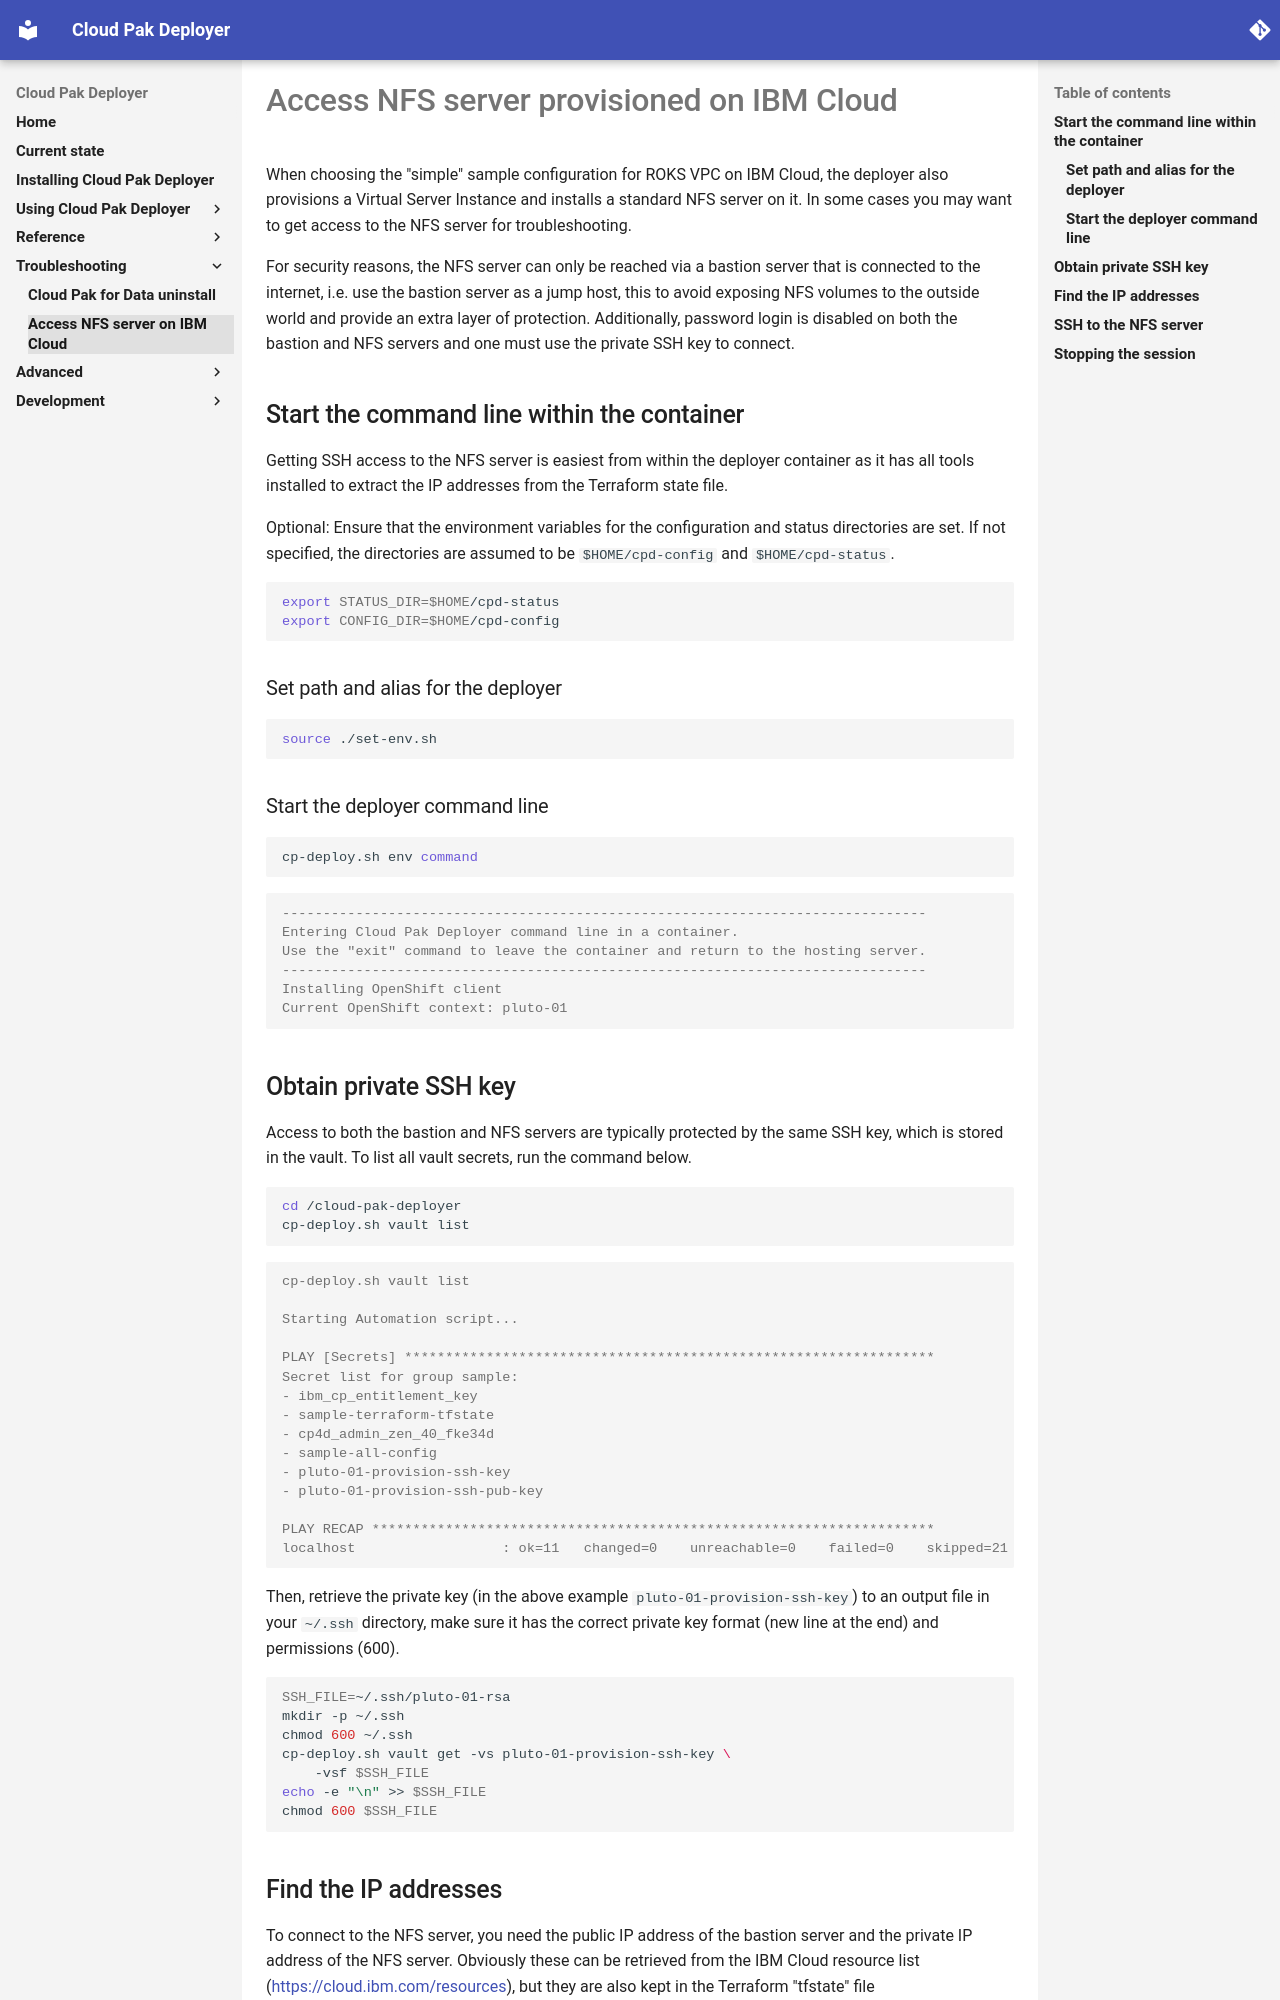

repository: IBM/cloud-pak-deployer · page: 40-troubleshooting/ibm-cloud-access-nfs-server/index.html · generator: mkdocs

---
title: Access NFS server provisioned on IBM Cloud
---

# Access NFS server provisioned on IBM Cloud
When choosing the "simple" sample configuration for ROKS VPC on IBM Cloud, the deployer also provisions a Virtual Server Instance and installs a standard NFS server on it. In some cases you may want to get access to the NFS server for troubleshooting.

For security reasons, the NFS server can only be reached via a bastion server that is connected to the internet, i.e. use the bastion server as a jump host, this to avoid exposing NFS volumes to the outside world and provide an extra layer of protection. Additionally, password login is disabled on both the bastion and NFS servers and one must use the private SSH key to connect.

## Start the command line within the container
Getting SSH access to the NFS server is easiest from within the deployer container as it has all tools installed to extract the IP addresses from the Terraform state file.

Optional: Ensure that the environment variables for the configuration and status directories are set. If not specified, the directories are assumed to be `$HOME/cpd-config` and `$HOME/cpd-status`.
``` { .bash .copy }
export STATUS_DIR=$HOME/cpd-status
export CONFIG_DIR=$HOME/cpd-config
```

### Set path and alias for the deployer

``` { .bash .copy }
source ./set-env.sh
```

### Start the deployer command line

``` { .bash .copy }
cp-deploy.sh env command
```

```output
-------------------------------------------------------------------------------
Entering Cloud Pak Deployer command line in a container.
Use the "exit" command to leave the container and return to the hosting server.
-------------------------------------------------------------------------------
Installing OpenShift client
Current OpenShift context: pluto-01
```
